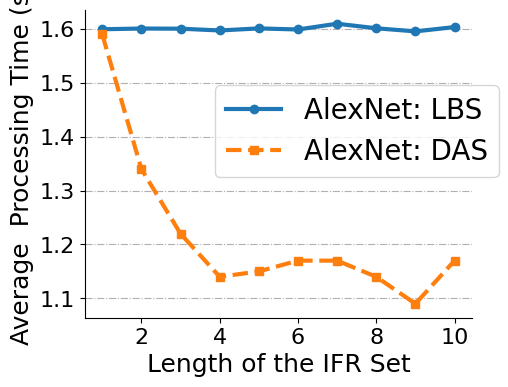
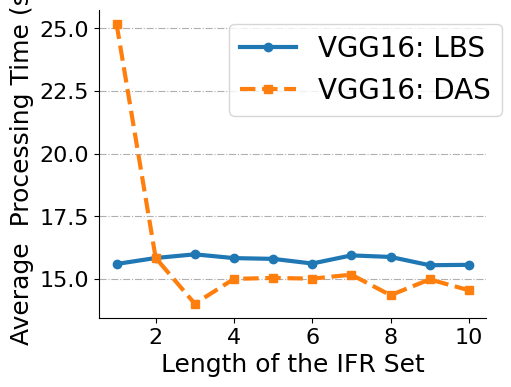

Here is the Python script that generated these plots, in order:
from matplotlib import pyplot as plt
import  random
import numpy as np
plt.rc('font',family='Times New Roman')
import matplotlib
matplotlib.rc('pdf', fonttype=42)
def auto_text(rects):
    for rect in rects:
        plt.text(rect.get_x()+0.0251, rect.get_height()+0.0516, rect.get_height(), ha='left',fontsize=14, va='bottom')

fig,ax=plt.subplots(figsize=(5,4))
width = 0.35
x=[1,2,3,4,5,6,7,8,9,10]
lbs_road = [random.uniform(1.59,1.61) for i in range(10)]
das_road=[1.59,1.34,1.22,1.14,1.15,1.17,1.17,1.14,1.09,1.17]
lbs_parking = [random.uniform(1.59,1.61) for i in range(10)]
das_parking=[1.59,1.34,1.22,1.14,1.15,1.17,1.17,1.14,1.09,1.17]
error1=[0.049,0.048,0.047,0.049,0.048,0.04,0.049,0.048,0.04,0.04]
plt.plot(x,lbs_road,'-o',linewidth=3,label='AlexNet: LBS')
plt.plot(x,das_road,'--s',linewidth=3,label='AlexNet: DAS')
# for i in range(10):
#     plt.text(x[i],das_road[i]+0.04,das_road[i],ha='left',fontsize=14, va='bottom')
#     plt.quiver(x[i]+0.3, das_road[i]+0.04, -0.5, -1, color='black', scale=25, width=0.005)
ax.spines['right'].set_visible(False)
ax.spines['top'].set_visible(False)
plt.tick_params(labelsize=16)
plt.ylabel('Average  Processing Time (s)',fontsize=18)
plt.xlabel('Length of the IFR Set',fontsize=18)
plt.legend(bbox_to_anchor=(0.3, 0.8),fontsize=20,ncol=1)
plt.grid(axis="y",linestyle='-.',zorder=0)
plt.show()

fig,ax=plt.subplots(figsize=(5,4))

width = 0.35
x=[1,2,3,4,5,6,7,8,9,10]
lbs = [random.uniform(15.5,16.1) for i in range(10)]
das_ax=[25.19,15.85,14.02,15.01,15.05,15.02,15.18,14.36,14.99,14.56]
error1=[0.049,0.048,0.047,0.049,0.048,0.04,0.049,0.048,0.04,0.04]
plt.plot(x,lbs,'-o',linewidth=3,label='VGG16: LBS')
plt.plot(x,das_ax,'--s',linewidth=3,label='VGG16: DAS')
# for i in range(10):
#     plt.text(x[i],das_ax[i]+0.8,das_ax[i],ha='left',fontsize=14, va='bottom')
#     plt.quiver(x[i]+0.3, das_ax[i]+0.04, -0.5, -1, color='black', scale=25, width=0.005)
ax.spines['right'].set_visible(False)
ax.spines['top'].set_visible(False)
plt.tick_params(labelsize=16)
plt.ylabel('Average  Processing Time (s)',fontsize=18)
plt.xlabel('Length of the IFR Set',fontsize=18)
plt.legend(bbox_to_anchor=(0.3, 1),fontsize=20,ncol=1)
plt.grid(axis="y",linestyle='-.',zorder=0)
plt.show()